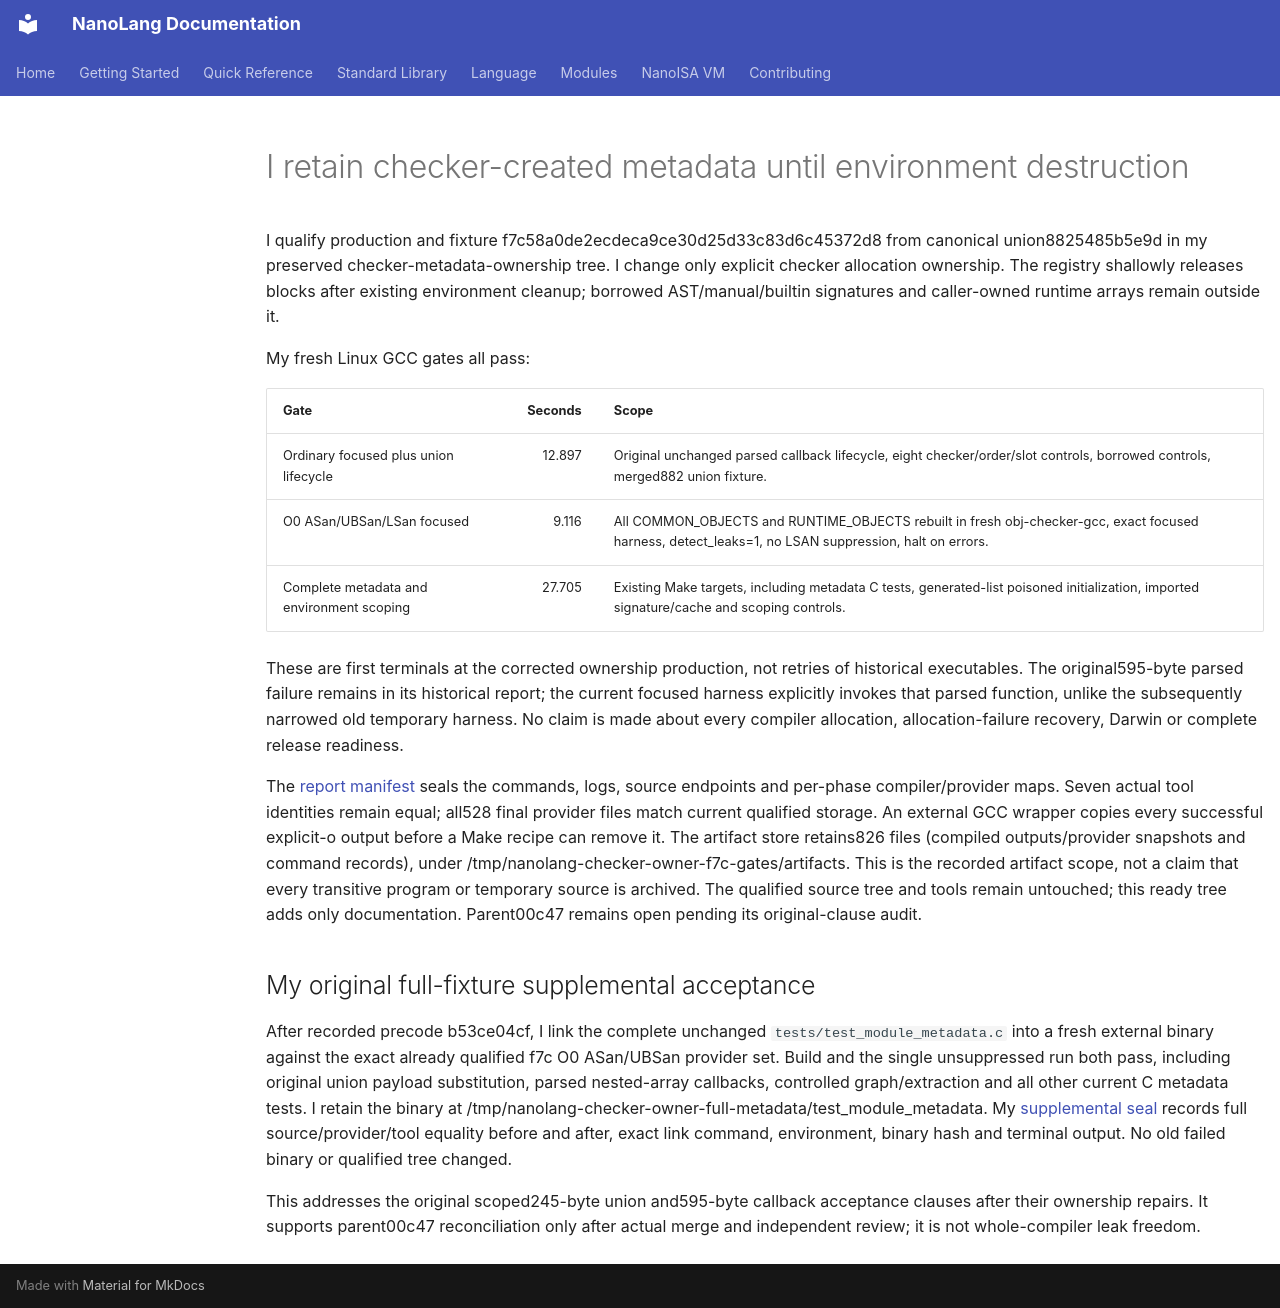

repository: jordanhubbard/nanolang · page: evidence/checker-metadata-ownership/index.html · generator: mkdocs

# I retain checker-created metadata until environment destruction

I qualify production and fixture f7c58a0de2ecdeca9ce30d25d33c83d6c45372d8
from canonical union8825485b5e9d in my preserved checker-metadata-ownership tree.
I change only explicit checker allocation ownership. The registry shallowly
releases blocks after existing environment cleanup; borrowed AST/manual/builtin
signatures and caller-owned runtime arrays remain outside it.

My fresh Linux GCC gates all pass:

| Gate | Seconds | Scope |
| --- | ---: | --- |
| Ordinary focused plus union lifecycle |12.897| Original unchanged parsed callback lifecycle, eight checker/order/slot controls, borrowed controls, merged882 union fixture. |
| O0 ASan/UBSan/LSan focused |9.116| All COMMON_OBJECTS and RUNTIME_OBJECTS rebuilt in fresh obj-checker-gcc, exact focused harness, detect_leaks=1, no LSAN suppression, halt on errors. |
| Complete metadata and environment scoping |27.705| Existing Make targets, including metadata C tests, generated-list poisoned initialization, imported signature/cache and scoping controls. |

These are first terminals at the corrected ownership production, not retries of
historical executables. The original595-byte parsed failure remains in its
historical report; the current focused harness explicitly invokes that parsed
function, unlike the subsequently narrowed old temporary harness. No claim is
made about every compiler allocation, allocation-failure recovery, Darwin or
complete release readiness.

The [report manifest](checker-metadata-ownership/report-sha256.json) seals the
commands, logs, source endpoints and per-phase compiler/provider maps. Seven
actual tool identities remain equal; all528 final provider files match current
qualified storage. An external GCC wrapper copies every successful explicit-o
output before a Make recipe can remove it. The artifact store retains826 files
(compiled outputs/provider snapshots and command records), under
/tmp/nanolang-checker-owner-f7c-gates/artifacts. This is the recorded artifact
scope, not a claim that every transitive program or temporary source is archived.
The qualified source tree and tools remain untouched; this ready tree adds only
documentation. Parent00c47 remains open pending its original-clause audit.

## My original full-fixture supplemental acceptance

After recorded precode b53ce04cf, I link the complete unchanged
`tests/test_module_metadata.c` into a fresh external binary against the exact
already qualified f7c O0 ASan/UBSan provider set. Build and the single unsuppressed
run both pass, including original union payload substitution, parsed nested-array
callbacks, controlled graph/extraction and all other current C metadata tests.
I retain the binary at /tmp/nanolang-checker-owner-full-metadata/test_module_metadata.
My [supplemental seal](checker-metadata-full/report-sha256.json) records full
source/provider/tool equality before and after, exact link command, environment,
binary hash and terminal output. No old failed binary or qualified tree changed.

This addresses the original scoped245-byte union and595-byte callback acceptance
clauses after their ownership repairs. It supports parent00c47 reconciliation only
after actual merge and independent review; it is not whole-compiler leak freedom.
